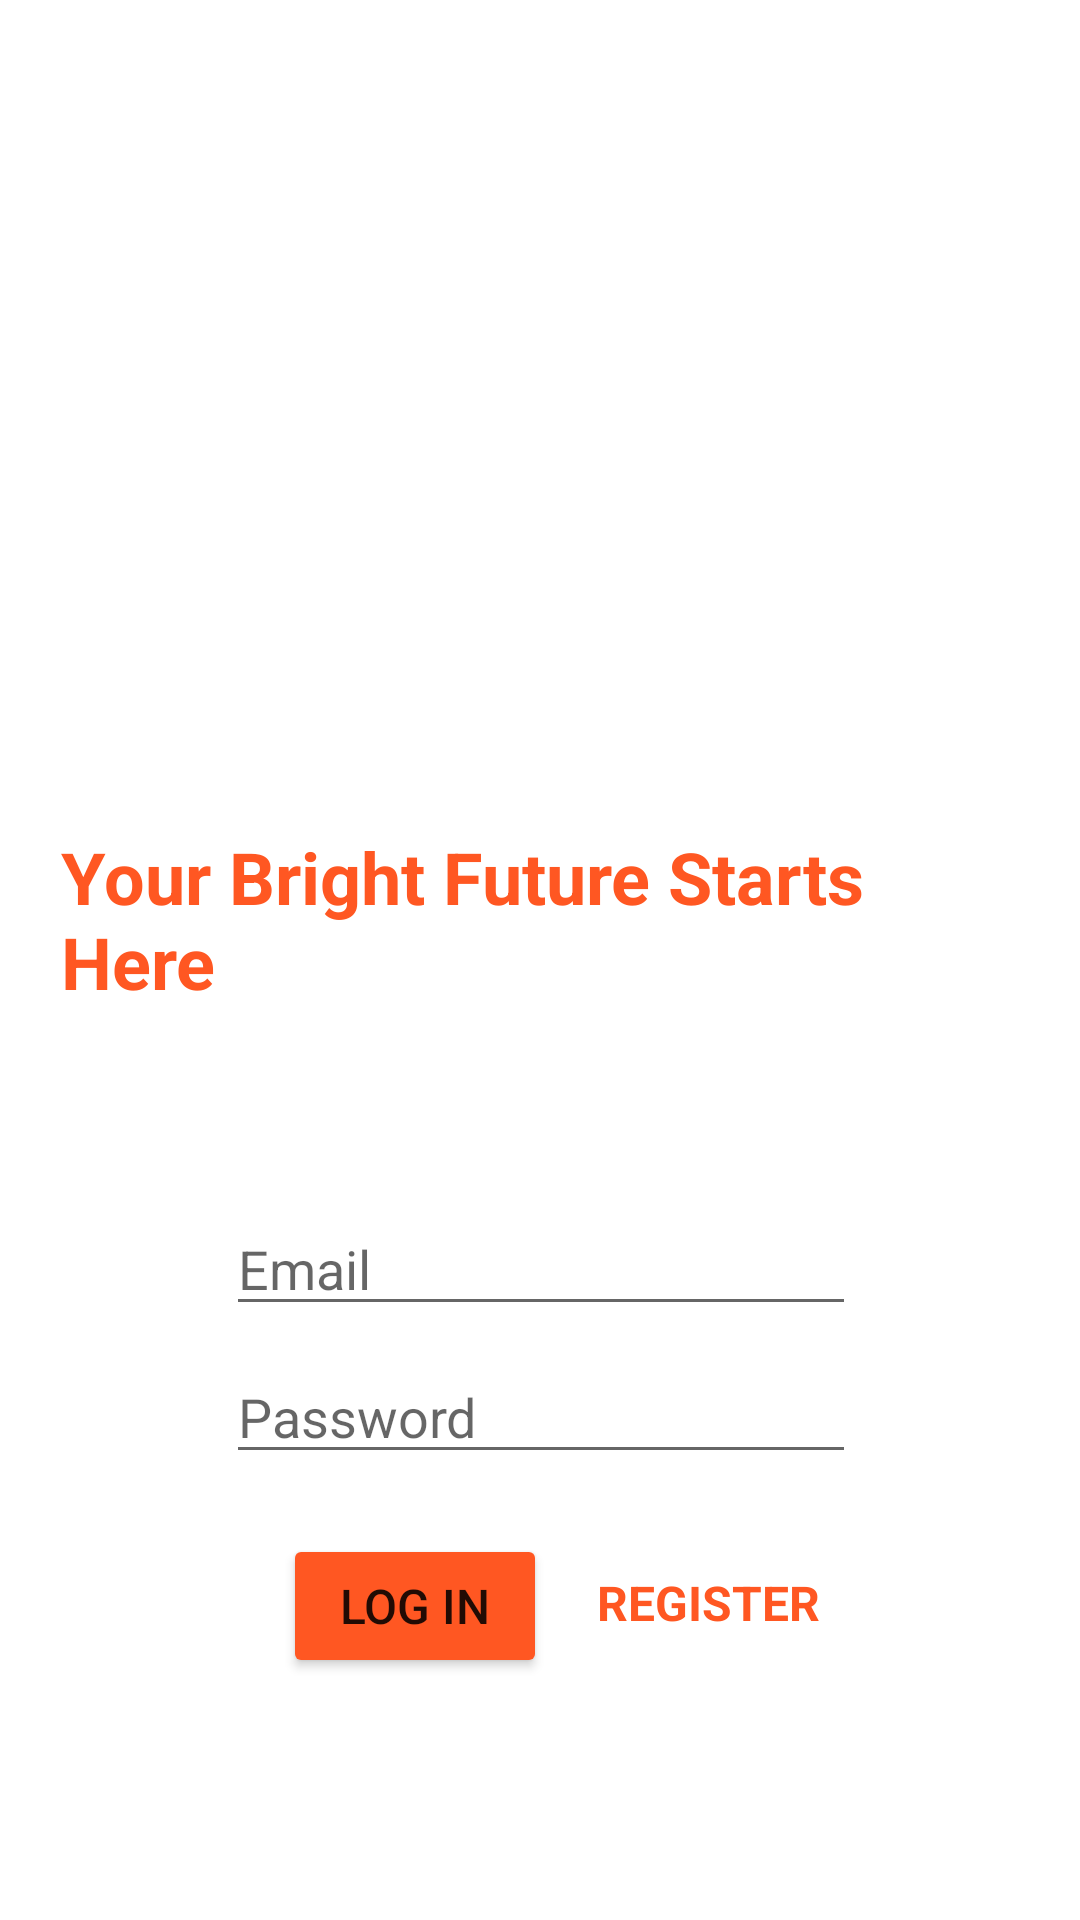

The Android layout XML behind this screen, and the referenced resources:
<!-- AndroidManifest.xml: application theme Theme.MyApplication -->
<!-- res/layout/activity_main.xml -->
<?xml version="1.0" encoding="utf-8"?>
<androidx.constraintlayout.widget.ConstraintLayout xmlns:android="http://schemas.android.com/apk/res/android"
    xmlns:app="http://schemas.android.com/apk/res-auto"
    xmlns:tools="http://schemas.android.com/tools"
    android:layout_width="match_parent"
    android:layout_height="match_parent"
    android:padding="20dp"
    tools:context=".MainActivity">

    <ImageView
        android:id="@+id/imageView"
        android:layout_width="209dp"
        android:layout_height="192dp"
        android:layout_marginTop="32dp"
        app:layout_constraintEnd_toEndOf="parent"
        app:layout_constraintStart_toStartOf="parent"
        app:layout_constraintTop_toTopOf="parent"
        app:srcCompat="@drawable/ucu" />

    <EditText
        android:id="@+id/editTextTextEmailAddress"
        android:layout_width="wrap_content"
        android:layout_height="wrap_content"
        android:layout_marginTop="64dp"
        android:ems="10"
        android:hint="@string/email"
        android:inputType="textEmailAddress"
        app:layout_constraintEnd_toEndOf="@+id/textView2"
        app:layout_constraintStart_toStartOf="@+id/textView2"
        app:layout_constraintTop_toBottomOf="@+id/textView2" />

    <EditText
        android:id="@+id/editTextTextPassword"
        android:layout_width="wrap_content"
        android:layout_height="wrap_content"
        android:layout_marginTop="8dp"
        android:ems="10"
        android:hint="@string/password"
        android:inputType="textPassword"
        app:layout_constraintEnd_toEndOf="@+id/editTextTextEmailAddress"
        app:layout_constraintStart_toStartOf="@+id/editTextTextEmailAddress"
        app:layout_constraintTop_toBottomOf="@+id/editTextTextEmailAddress" />

    <Button
        android:id="@+id/button"
        android:layout_width="wrap_content"
        android:layout_height="wrap_content"
        android:layout_marginTop="20dp"
        android:backgroundTint="#FF5722"
        android:text="@string/log_in"
        android:textSize="16sp"
        app:layout_constraintEnd_toStartOf="@+id/textView"
        app:layout_constraintHorizontal_bias="0.531"
        app:layout_constraintStart_toStartOf="@+id/editTextTextPassword"
        app:layout_constraintTop_toBottomOf="@+id/editTextTextPassword" />

    <TextView
        android:id="@+id/textView"
        android:layout_width="wrap_content"
        android:layout_height="wrap_content"
        android:layout_marginTop="32dp"
        android:layout_marginEnd="12dp"
        android:text="@string/register"
        android:textColor="#FF5722"
        android:textSize="16sp"
        android:textStyle="bold"
        android:clickable="true"
        android:onClick="register"
        app:layout_constraintEnd_toEndOf="@+id/editTextTextPassword"
        app:layout_constraintTop_toBottomOf="@+id/editTextTextPassword" />

    <TextView
        android:id="@+id/textView2"
        android:layout_width="wrap_content"
        android:layout_height="wrap_content"
        android:layout_marginTop="32dp"
        android:text="Your Bright Future Starts Here"
        android:textColor="#FF5722"
        android:textSize="24sp"
        android:textStyle="bold"
        app:layout_constraintEnd_toEndOf="@+id/imageView"
        app:layout_constraintStart_toStartOf="@+id/imageView"
        app:layout_constraintTop_toBottomOf="@+id/imageView" />
</androidx.constraintlayout.widget.ConstraintLayout>
<!-- resources referenced by this layout -->
<resources>
  <string name="email">Email</string>
  <string name="log_in">LOG IN</string>
  <string name="password">Password</string>
  <string name="register">REGISTER</string>
  <style name="Theme.MyApplication" parent="Theme.MaterialComponents.DayNight.NoActionBar">
          
          <item name="colorPrimary">@color/purple_500</item>
          <item name="colorPrimaryVariant">@color/purple_700</item>
          <item name="colorOnPrimary">@color/white</item>
          
          <item name="colorSecondary">@color/teal_200</item>
          <item name="colorSecondaryVariant">#F77146</item>
          <item name="colorOnSecondary">@color/black</item>
          
          <item name="android:statusBarColor" tools:targetApi="l">?attr/colorPrimaryVariant</item>
          
      </style>
  <!-- not gathered from this repository: default colours our renderer supplied (Android Studio template values) -->
  <color name="purple_500">#FF6200EE</color>
  <color name="purple_700">#FF3700B3</color>
  <color name="teal_200">#FF03DAC5</color>
  <color name="black">#FF000000</color>
  <color name="white">#FFFFFFFF</color>
</resources>
